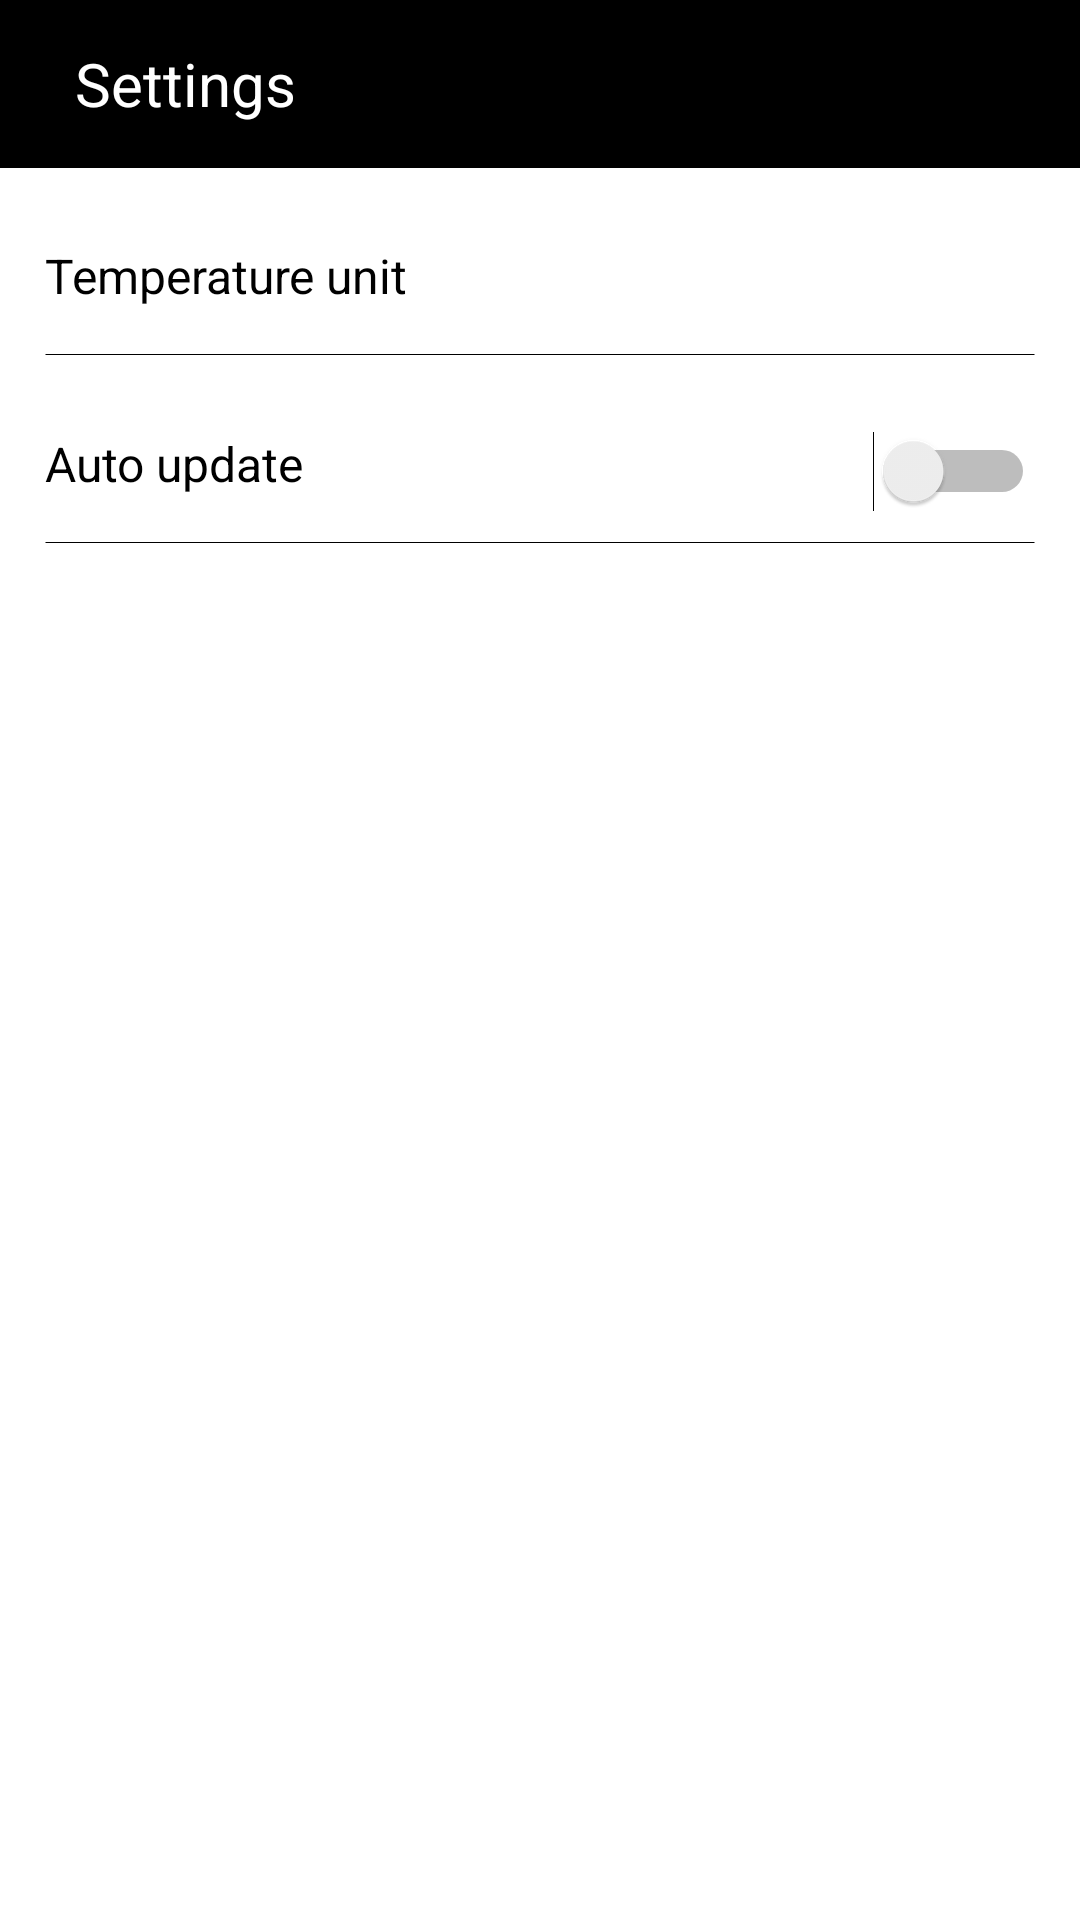

Produce the Android XML layout that renders to this screen, including the resource entries it uses.
<!-- AndroidManifest.xml: application theme AppTheme -->
<!-- res/layout/settings_layout.xml -->
<?xml version="1.0" encoding="utf-8"?>
<LinearLayout xmlns:android="http://schemas.android.com/apk/res/android"
    android:layout_width="match_parent"
    android:layout_height="match_parent"
    android:background="#ffffff"
    android:orientation="vertical">

    <android.support.design.widget.AppBarLayout
        android:id="@+id/appBar"
        android:layout_width="match_parent"
        android:layout_height="wrap_content"
        android:theme="@style/ThemeOverlay.AppCompat.Dark.ActionBar">

        <android.support.v7.widget.Toolbar xmlns:app="http://schemas.android.com/apk/res-auto"
            android:layout_width="match_parent"
            android:layout_height="?attr/actionBarSize"
            android:background="#000000"
            app:layout_scrollFlags="scroll|enterAlways"
            app:popupTheme="@style/Theme.AppCompat.Light">


            <ImageButton
                android:id="@+id/btn_back"
                android:layout_width="wrap_content"
                android:layout_height="wrap_content"
                android:background="@drawable/ic_arrow_back"
                android:gravity="start" />

            <TextView
                android:id="@+id/txt_manage_cities"
                android:layout_width="wrap_content"
                android:layout_height="wrap_content"
                android:layout_marginLeft="25dp"
                android:text="Settings"
                android:textColor="@color/white"
                android:textSize="20dp" />


        </android.support.v7.widget.Toolbar>

    </android.support.design.widget.AppBarLayout>


    <RelativeLayout
        android:id="@+id/layout_unit"
        android:layout_width="match_parent"
        android:layout_height="wrap_content"
        android:layout_marginTop="25dp">

        <TextView
            android:id="@+id/temperature_unit"
            android:layout_width="wrap_content"
            android:layout_height="wrap_content"
            android:layout_marginLeft="15dp"
            android:text="Temperature unit"
            android:textColor="#000000"
            android:textSize="16dp" />

        <View
            android:layout_width="match_parent"
            android:layout_height="1dp"
            android:layout_below="@+id/temperature_unit"
            android:layout_marginLeft="15dp"
            android:layout_marginRight="15dp"
            android:layout_marginTop="15dp"
            android:background="@drawable/line_shape_black">

        </View>

        <ImageButton
            android:id="@+id/img_right"
            android:layout_width="wrap_content"
            android:layout_height="wrap_content"
            android:layout_alignParentRight="true"
            android:layout_marginRight="15dp"
            android:background="@drawable/ic_keyboard_arrow_right_white_24dp" />

        <TextView
            android:id="@+id/txt_unit"
            android:layout_width="wrap_content"
            android:layout_height="wrap_content"
            android:layout_toLeftOf="@+id/img_right"
            android:text=""
            android:textColor="#000000"
            android:textSize="16dp" />

    </RelativeLayout>


    <RelativeLayout
        android:id="@+id/layout_update"
        android:layout_width="match_parent"
        android:layout_height="wrap_content"
        android:layout_marginTop="25dp">

        <TextView
            android:id="@+id/auto_update"
            android:layout_width="wrap_content"
            android:layout_height="wrap_content"
            android:layout_marginLeft="15dp"
            android:text="Auto update"
            android:textColor="#000000"
            android:textSize="16dp" />

        <View
            android:layout_width="match_parent"
            android:layout_height="1dp"
            android:layout_below="@+id/auto_update"
            android:layout_marginLeft="15dp"
            android:layout_marginRight="15dp"
            android:layout_marginTop="15dp"
            android:background="@drawable/line_shape_black">

        </View>

        <Switch
            android:layout_width="wrap_content"
            android:layout_height="wrap_content"
            android:layout_alignParentRight="true"
            android:layout_marginRight="15dp"
            android:theme="@style/CustomTheme"/>


    </RelativeLayout>


</LinearLayout>
<!-- resources referenced by this layout -->
<resources>
  <!-- drawable line_shape_black (drawable) -->
  <?xml version="1.0" encoding="utf-8"?>
  <layer-list xmlns:android="http://schemas.android.com/apk/res/android">
  
      <item>
          <shape android:shape="line">
              <stroke
                  android:width="0.1dp"
                  android:color="@android:color/black"></stroke>
          </shape>
      </item>
  
  </layer-list>
  <style name="CustomTheme" parent="Theme.AppCompat.Light.NoActionBar">
          
          <item name="colorPrimary">@color/green</item>
      </style>
  <style name="AppTheme" parent="Theme.AppCompat.Light.NoActionBar">
          
          <item name="colorPrimary">@color/colorPrimary</item>
          <item name="colorPrimaryDark">@color/colorPrimaryDark</item>
          <item name="colorAccent">@color/colorAccent</item>
      </style>
  <color name="green">#1c713b</color>
  <color name="colorPrimary">#000000</color>
  <color name="colorPrimaryDark">#242428</color>
  <color name="colorAccent">#ffffff</color>
  <!-- not gathered from this repository: default colours our renderer supplied (Android Studio template values) -->
  <color name="white">#FFFFFFFF</color>
</resources>
